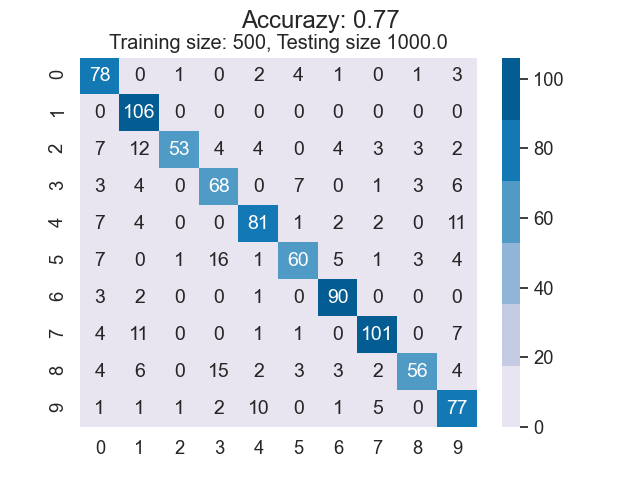

The file beside this chart, header and first rows:
7.800000000000000000e+01, 0.000000000000000000e+00, 1.000000000000000000e+00, 0.000000000000000000e+00, 2.000000000000000000e+00, 4.000000000000000000e+00, 1.000000000000000000e+00, 0.000000000000000000e+00, 1.000000000000000000e+00, 3.000000000000000000e+00
0.000000000000000000e+00, 1.060000000000000000e+02, 0.000000000000000000e+00, 0.000000000000000000e+00, 0.000000000000000000e+00, 0.000000000000000000e+00, 0.000000000000000000e+00, 0.000000000000000000e+00, 0.000000000000000000e+00, 0.000000000000000000e+00
7.000000000000000000e+00, 1.200000000000000000e+01, 5.300000000000000000e+01, 4.000000000000000000e+00, 4.000000000000000000e+00, 0.000000000000000000e+00, 4.000000000000000000e+00, 3.000000000000000000e+00, 3.000000000000000000e+00, 2.000000000000000000e+00
3.000000000000000000e+00, 4.000000000000000000e+00, 0.000000000000000000e+00, 6.800000000000000000e+01, 0.000000000000000000e+00, 7.000000000000000000e+00, 0.000000000000000000e+00, 1.000000000000000000e+00, 3.000000000000000000e+00, 6.000000000000000000e+00
7.000000000000000000e+00, 4.000000000000000000e+00, 0.000000000000000000e+00, 0.000000000000000000e+00, 8.100000000000000000e+01, 1.000000000000000000e+00, 2.000000000000000000e+00, 2.000000000000000000e+00, 0.000000000000000000e+00, 1.100000000000000000e+01
7.000000000000000000e+00, 0.000000000000000000e+00, 1.000000000000000000e+00, 1.600000000000000000e+01, 1.000000000000000000e+00, 6.000000000000000000e+01, 5.000000000000000000e+00, 1.000000000000000000e+00, 3.000000000000000000e+00, 4.000000000000000000e+00
3.000000000000000000e+00, 2.000000000000000000e+00, 0.000000000000000000e+00, 0.000000000000000000e+00, 1.000000000000000000e+00, 0.000000000000000000e+00, 9.000000000000000000e+01, 0.000000000000000000e+00, 0.000000000000000000e+00, 0.000000000000000000e+00
4.000000000000000000e+00, 1.100000000000000000e+01, 0.000000000000000000e+00, 0.000000000000000000e+00, 1.000000000000000000e+00, 1.000000000000000000e+00, 0.000000000000000000e+00, 1.010000000000000000e+02, 0.000000000000000000e+00, 7.000000000000000000e+00
4.000000000000000000e+00, 6.000000000000000000e+00, 0.000000000000000000e+00, 1.500000000000000000e+01, 2.000000000000000000e+00, 3.000000000000000000e+00, 3.000000000000000000e+00, 2.000000000000000000e+00, 5.600000000000000000e+01, 4.000000000000000000e+00
1.000000000000000000e+00, 1.000000000000000000e+00, 1.000000000000000000e+00, 2.000000000000000000e+00, 1.000000000000000000e+01, 0.000000000000000000e+00, 1.000000000000000000e+00, 5.000000000000000000e+00, 0.000000000000000000e+00, 7.700000000000000000e+01
